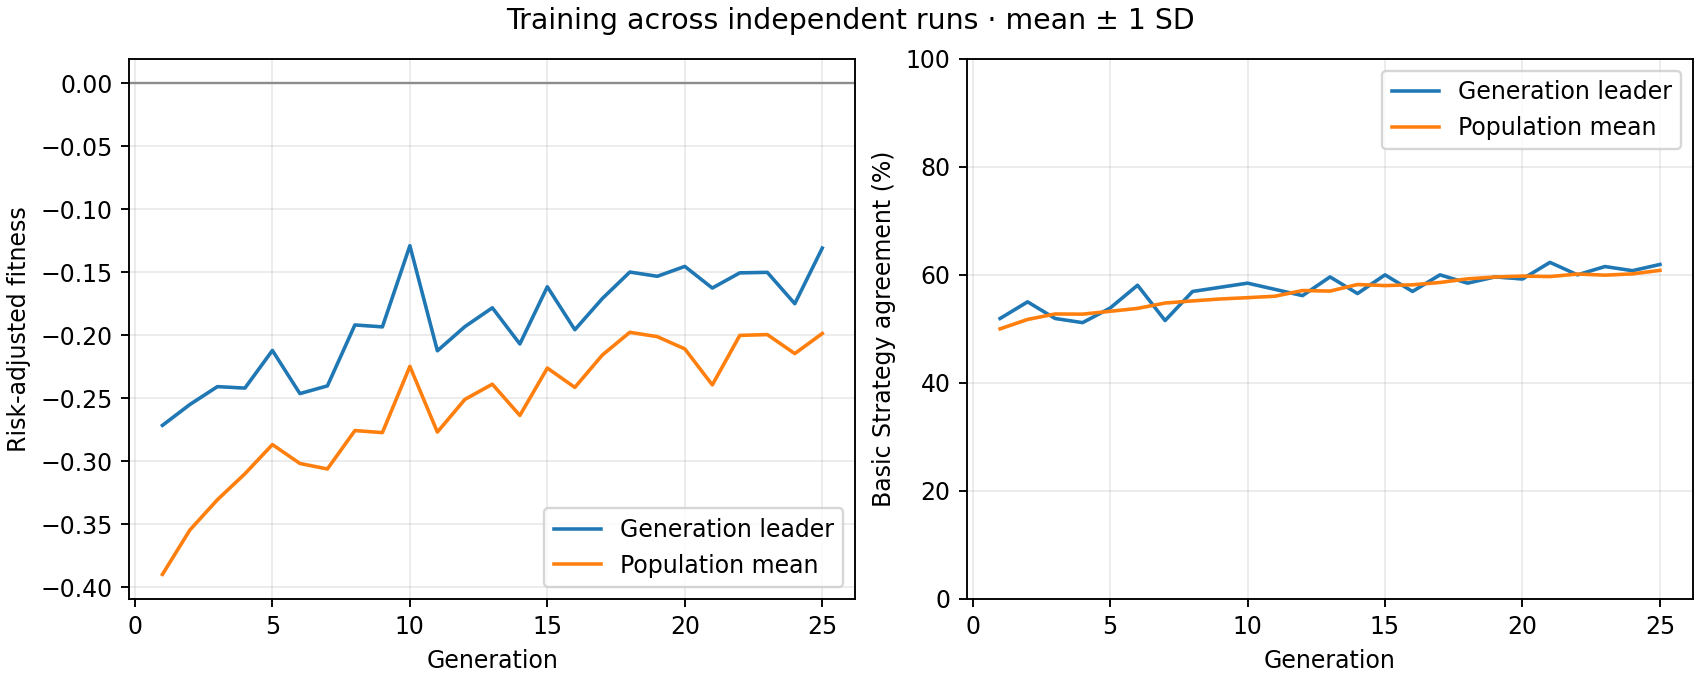

The table this chart was drawn from, first rows:
generation, best_fitness_mean, best_fitness_sd, average_fitness_mean, average_fitness_sd, best_match_pct_mean, best_match_pct_sd, population_match_pct_mean, population_match_pct_sd
1, -0.2715, 0.0, -0.3898, 0.0, 51.92, 0.0, 50.01, 0.0
2, -0.2549, 0.0, -0.3545, 0.0, 55, 0.0, 51.74, 0.0
3, -0.2408, 0.0, -0.3305, 0.0, 51.92, 0.0, 52.76, 0.0
4, -0.2419, 0.0, -0.3099, 0.0, 51.15, 0.0, 52.72, 0.0
5, -0.212, 0.0, -0.2868, 0.0, 53.85, 0.0, 53.25, 0.0
6, -0.2463, 0.0, -0.3018, 0.0, 58.08, 0.0, 53.79, 0.0
7, -0.2402, 0.0, -0.3061, 0.0, 51.54, 0.0, 54.78, 0.0
8, -0.1918, 0.0, -0.2756, 0.0, 56.92, 0.0, 55.17, 0.0
9, -0.1933, 0.0, -0.2773, 0.0, 57.69, 0.0, 55.53, 0.0
10, -0.1289, 0.0, -0.2247, 0.0, 58.46, 0.0, 55.78, 0.0
11, -0.2123, 0.0, -0.2768, 0.0, 57.31, 0.0, 56.04, 0.0
12, -0.1931, 0.0, -0.2509, 0.0, 56.15, 0.0, 57.1, 0.0
13, -0.1782, 0.0, -0.2388, 0.0, 59.62, 0.0, 56.99, 0.0
14, -0.2069, 0.0, -0.2636, 0.0, 56.54, 0.0, 58.21, 0.0
15, -0.1615, 0.0, -0.226, 0.0, 60.0, 0.0, 58.01, 0.0
16, -0.1956, 0.0, -0.2414, 0.0, 56.92, 0.0, 58.15, 0.0
17, -0.1709, 0.0, -0.2157, 0.0, 60.0, 0.0, 58.59, 0.0
18, -0.1498, 0.0, -0.1976, 0.0, 58.46, 0.0, 59.26, 0.0
19, -0.1532, 0.0, -0.2011, 0.0, 59.62, 0.0, 59.6, 0.0
20, -0.1453, 0.0, -0.2108, 0.0, 59.23, 0.0, 59.77, 0.0
21, -0.1625, 0.0, -0.2394, 0.0, 62.31, 0.0, 59.68, 0.0
22, -0.1504, 0.0, -0.2001, 0.0, 60.0, 0.0, 60.15, 0.0
23, -0.1501, 0.0, -0.1994, 0.0, 61.54, 0.0, 59.94, 0.0
24, -0.1749, 0.0, -0.2145, 0.0, 60.77, 0.0, 60.18, 0.0
25, -0.1308, 0.0, -0.1986, 0.0, 61.92, 0.0, 60.83, 0.0
